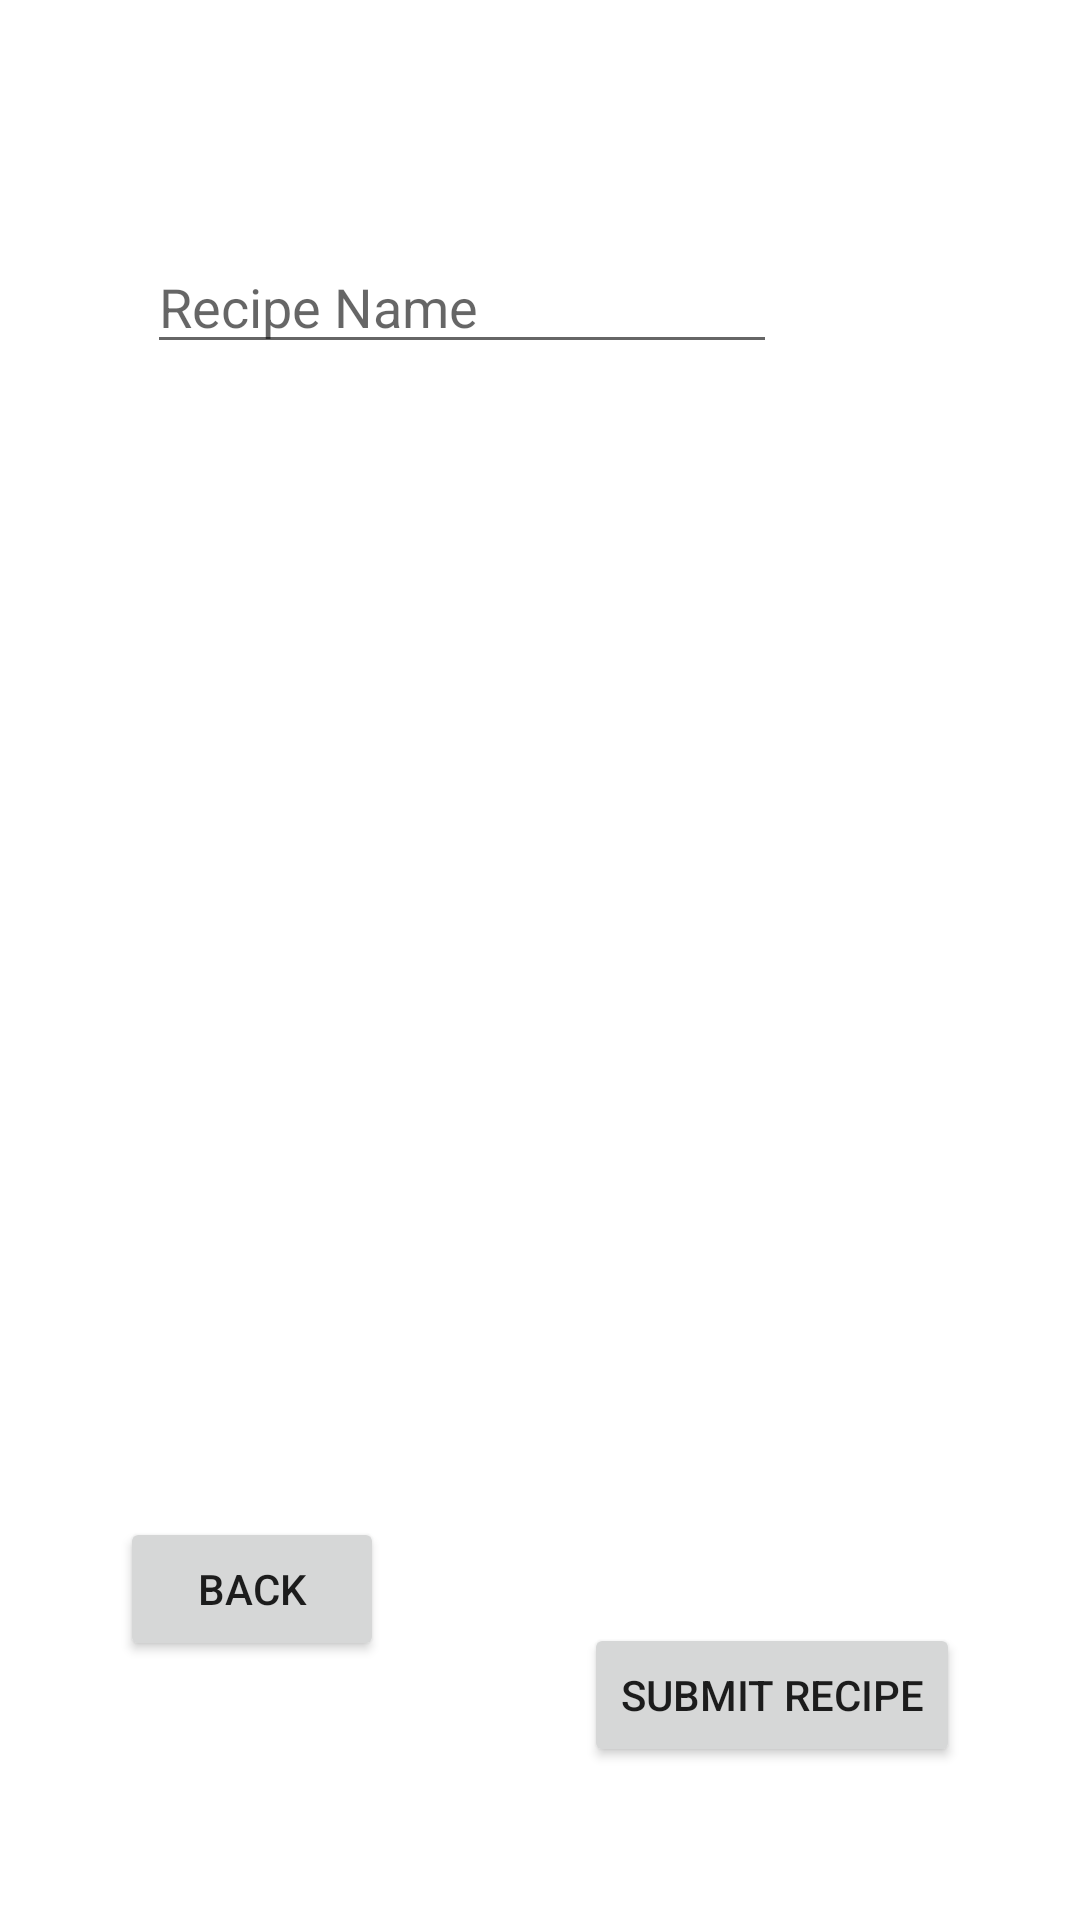

Produce the Android XML layout that renders to this screen, including the resource entries it uses.
<!-- AndroidManifest.xml: application theme Theme.ChefSwipe -->
<!-- res/layout/activity_add_recipe.xml -->
<?xml version="1.0" encoding="utf-8"?>
<androidx.constraintlayout.widget.ConstraintLayout xmlns:android="http://schemas.android.com/apk/res/android"
    xmlns:app="http://schemas.android.com/apk/res-auto"
    xmlns:tools="http://schemas.android.com/tools"
    android:layout_width="match_parent"
    android:layout_height="match_parent"
    tools:context=".AddRecipeActivity">

    <EditText
        android:id="@+id/addRecipeName"
        android:layout_width="wrap_content"
        android:layout_height="wrap_content"
        android:layout_marginStart="101dp"
        android:layout_marginLeft="101dp"
        android:layout_marginTop="80dp"
        android:layout_marginEnd="101dp"
        android:layout_marginRight="101dp"
        android:layout_marginBottom="553dp"
        android:ems="10"
        android:hint="Recipe Name"
        android:inputType="textPersonName"
        app:layout_constraintBottom_toBottomOf="parent"
        app:layout_constraintEnd_toEndOf="parent"
        app:layout_constraintHorizontal_bias="1.0"
        app:layout_constraintStart_toStartOf="parent"
        app:layout_constraintTop_toTopOf="parent"
        app:layout_constraintVertical_bias="0.0" />

    <Button
        android:id="@+id/addRecipeSubmit"
        android:layout_width="wrap_content"
        android:layout_height="wrap_content"
        android:layout_marginStart="96dp"
        android:layout_marginLeft="96dp"
        android:layout_marginTop="523dp"
        android:layout_marginEnd="40dp"
        android:layout_marginRight="40dp"
        android:layout_marginBottom="35dp"
        android:text="Submit Recipe"
        app:layout_constraintBottom_toBottomOf="parent"
        app:layout_constraintEnd_toEndOf="parent"
        app:layout_constraintRight_toRightOf="parent"
        app:layout_constraintTop_toTopOf="parent"
        app:layout_constraintVertical_bias="0.528" />

    <Button
        android:id="@+id/addRecipeBack"
        android:layout_width="wrap_content"
        android:layout_height="wrap_content"
        android:layout_marginStart="40dp"
        android:layout_marginLeft="40dp"
        android:layout_marginRight="65dp"
        android:layout_marginBottom="35dp"
        android:text="Back"
        app:layout_constraintBottom_toBottomOf="parent"
        app:layout_constraintRight_toRightOf="parent"
        app:layout_constraintStart_toStartOf="parent"
        app:layout_constraintTop_toTopOf="parent"
        app:layout_constraintVertical_bias="0.908" />
</androidx.constraintlayout.widget.ConstraintLayout>
<!-- resources referenced by this layout -->
<resources>
  <style name="Theme.ChefSwipe" parent="Theme.MaterialComponents.DayNight.NoActionBar">
          
          <item name="colorPrimary">@color/purple_500</item>
          <item name="colorPrimaryVariant">@color/purple_700</item>
          <item name="colorOnPrimary">@color/white</item>
          
          <item name="colorSecondary">@color/teal_200</item>
          <item name="colorSecondaryVariant">@color/teal_700</item>
          <item name="colorOnSecondary">@color/black</item>
          
          <item name="android:statusBarColor" tools:targetApi="l">?attr/colorPrimaryVariant</item>
          
      </style>
  <!-- not gathered from this repository: default colours our renderer supplied (Android Studio template values) -->
  <color name="purple_500">#FF6200EE</color>
  <color name="purple_700">#FF3700B3</color>
  <color name="teal_200">#FF03DAC5</color>
  <color name="teal_700">#FF018786</color>
  <color name="black">#FF000000</color>
  <color name="white">#FFFFFFFF</color>
</resources>
